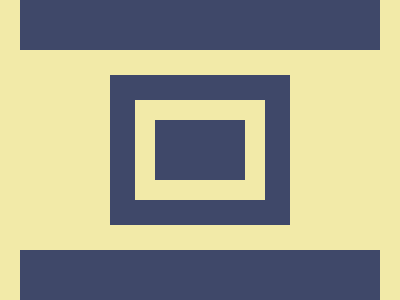

Write a web page that renders exactly this picture using CSS.

<p id='a'><p id='b'><p id='c'><style>*{background:#F2EAA8;margin:0;position:absolute}#a {left:20;width: 360px;height: 400px;background: linear-gradient(#3F4869 50px,#F2EAA8 40px,#F2EAA8 250px,#3F4869 0)}#b {top:75;left:110;width: 180px;height: 150px;background:#3F4869}#c {top:100;left:135;width: 90px;height: 60px;background:#3F4869;border:20px solid #F2EAA8}</style>